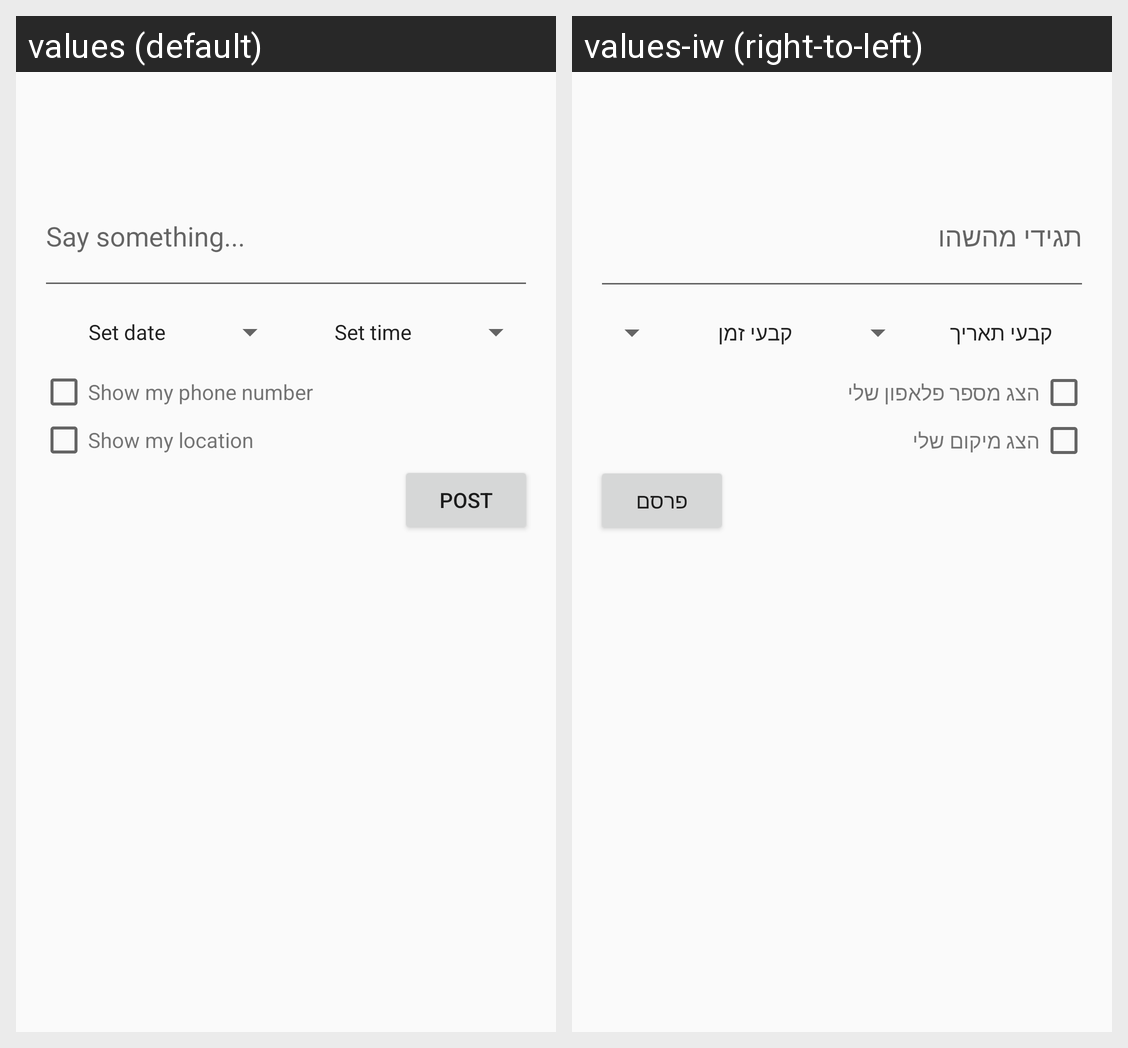

Strings drawn on this Android screen and how each of the app's shown locales translates them:
Android screen res/layout/content_add_post.xml rendered under 2 locales, left to right: values (default), values-iw (right-to-left). Device: Nexus 5 (rendered at 1080×1920; each locale shown at half size, 540×960, under a caption strip naming it); theme AppTheme.
Strings drawn on this screen, with the default value and each locale's value (text and hints the layout hard-codes, and strings that could not be matched under every locale, appear in the picture but are not listed):

add_post_content_hint
  values: Say something...
  values-iw: תגידי מהשהו

add_post_date
  values: Set date
  values-iw: קבעי תאריך

add_post_time
  values: Set time
  values-iw: קבעי זמן

show_my_phone_number
  values: Show my phone number
  values-iw: הצג מספר פלאפון שלי

show_my_location
  values: Show my location
  values-iw: הצג מיקום שלי

add_new_post
  values: Post
  values-iw: פרסם
